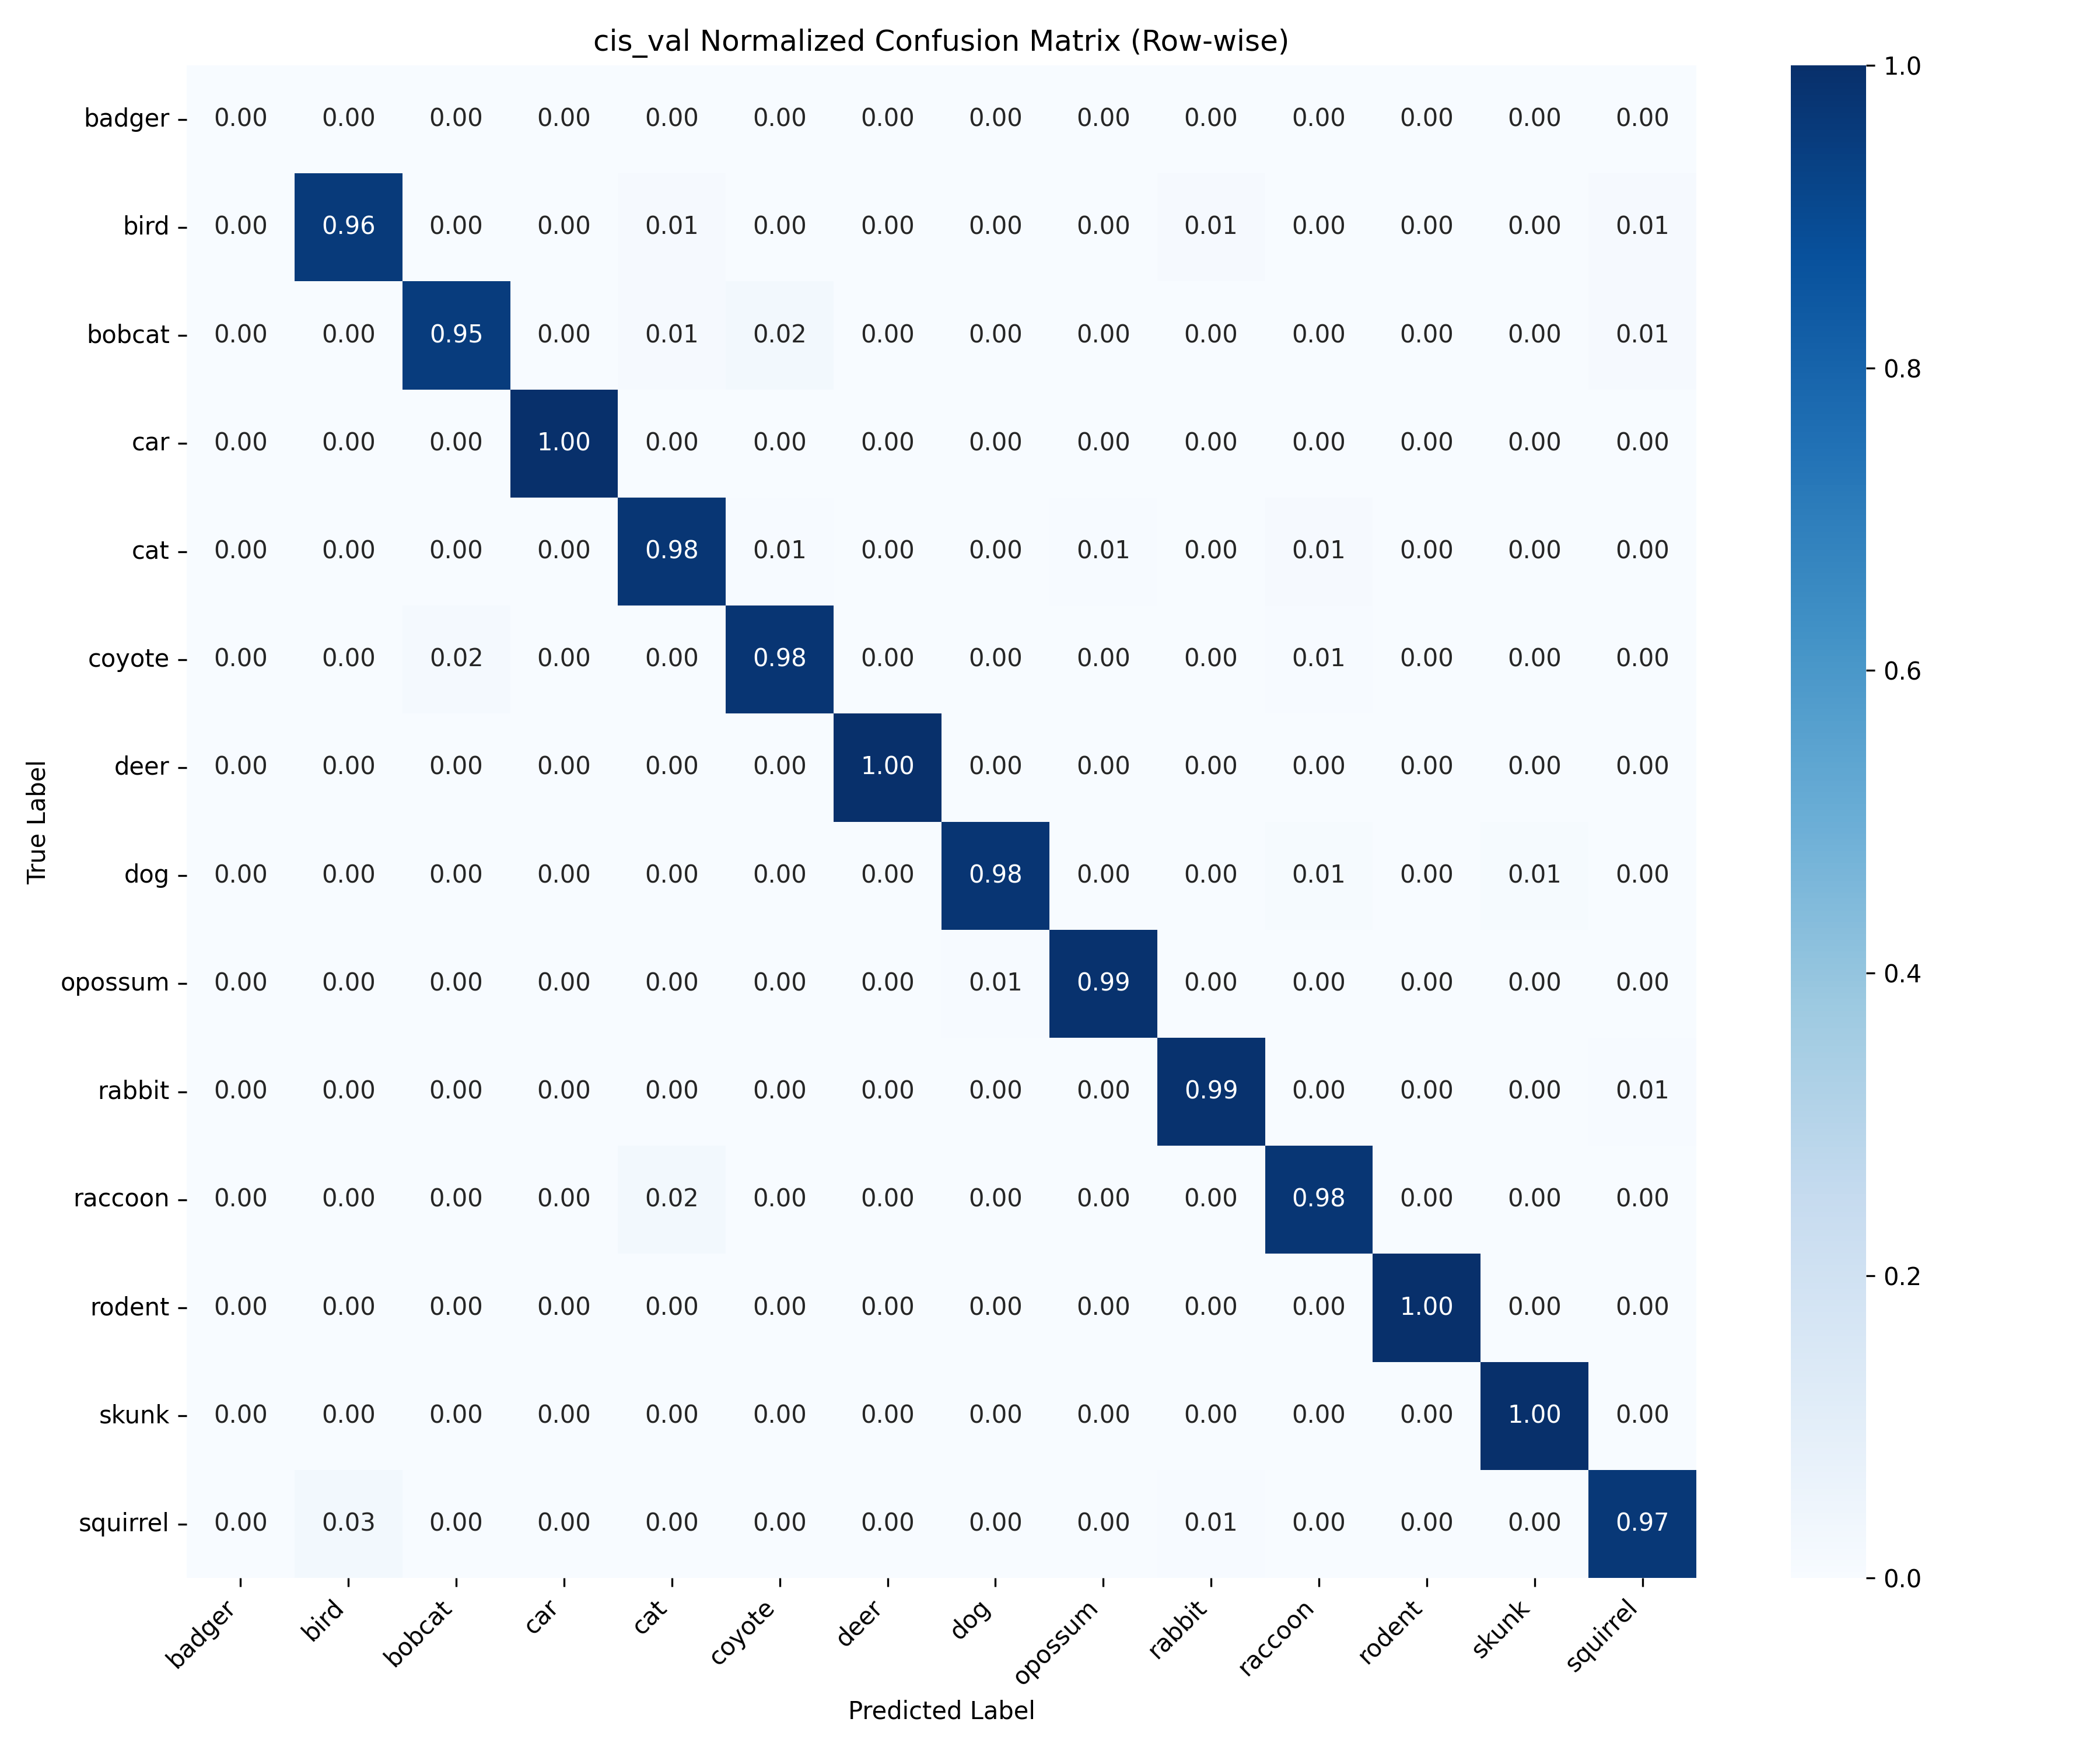

The data file committed next to this chart (first rows):
, badger, bird, bobcat, car, cat, coyote, deer, dog, opossum, rabbit, raccoon, rodent, skunk, squirrel
badger, 0, 0, 0, 0, 0, 0, 0, 0, 0, 0, 0, 0, 0, 0
bird, 0, 67, 0, 0, 1, 0, 0, 0, 0, 1, 0, 0, 0, 1
bobcat, 0, 0, 79, 0, 1, 2, 0, 0, 0, 0, 0, 0, 0, 1
car, 0, 0, 0, 40, 0, 0, 0, 0, 0, 0, 0, 0, 0, 0
cat, 0, 0, 0, 0, 158, 1, 0, 0, 1, 0, 2, 0, 0, 0
coyote, 0, 0, 3, 0, 0, 180, 0, 0, 0, 0, 1, 0, 0, 0
deer, 0, 0, 0, 0, 0, 0, 10, 0, 0, 0, 0, 0, 0, 0
dog, 0, 0, 0, 0, 0, 0, 0, 100, 0, 0, 1, 0, 1, 0
opossum, 0, 0, 0, 0, 0, 0, 0, 2, 347, 1, 1, 0, 0, 0
rabbit, 0, 0, 0, 0, 0, 0, 0, 0, 0, 351, 0, 1, 0, 2
raccoon, 0, 0, 0, 0, 3, 0, 0, 0, 0, 0, 124, 0, 0, 0
rodent, 0, 0, 0, 0, 0, 0, 0, 0, 0, 0, 0, 47, 0, 0
skunk, 0, 0, 0, 0, 0, 0, 0, 0, 0, 0, 0, 0, 24, 0
squirrel, 0, 4, 0, 0, 0, 0, 0, 0, 0, 1, 0, 0, 0, 143
